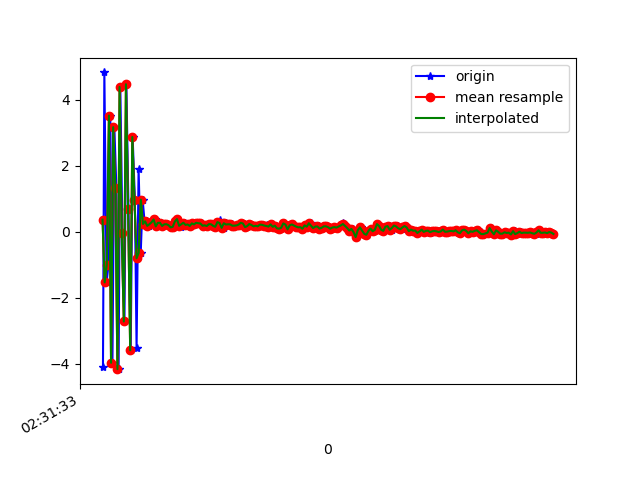

The data file committed next to this chart (first rows):
1617849094084, 544737650630902, -4.09649, -2.5770364, 1.2990303
1617849094097, 544737669861672, 4.825, -1.172, -1.451
1617849094118, 544737689092442, -1.537, -1.698, 10.26
1617849094136, 544737708323212, -1.005, -1.785, -5.977
1617849094153, 544737727553982, 3.518, -0.8884, 8.606
1617849094173, 544737746784752, -3.973, -2.302, 2.538
1617849094191, 544737766015522, 3.166, -1.22, -3.829
1617849094210, 544737785246292, 1.333, -1.24, 11.03
1617849094231, 544737804477062, -4.166, -2.259, -1.067
1617849094247, 544737823707832, 4.384, -1.064, -1.67
1617849094267, 544737842938602, -0.05546, -1.702, 11.17
1617849094286, 544737862169372, -2.721, -2.431, -2.473
1617849094304, 544737881400142, 4.467, -1.131, -0.7766
1617849094324, 544737900630912, 0.6818, -1.549, 11.02
1617849094345, 544737919861682, -3.593, -2.359, -1.019
1617849094363, 544737939092452, 2.87, -1.225, -2.438
1617849094384, 544737958323222, 0.9708, -1.36, 10.96
1617849094400, 544737977553992, -3.512, -2.382, 0.9569
1617849094419, 544737996784762, 1.9, -1.503, -4.163
1617849094439, 544738016015532, -0.6428, -1.718, -1.662
1617849094457, 544738035246302, 0.9692, -1.573, 4.523
1617849094477, 544738054477072, 0.2338, -1.693, 2.839
1617849094497, 544738073707842, 0.3127, -1.58, 2.929
1617849094515, 544738092938612, 0.176, -1.593, 2.813
1617849094534, 544738112169382, 0.2238, -1.598, 2.962
1617849094552, 544738131400152, 0.2803, -1.545, 2.947
1617849094570, 544738150630922, 0.3695, -1.504, 2.887
1617849094591, 544738169861692, 0.1602, -1.485, 2.822
1617849094611, 544738189092462, 0.2675, -1.447, 2.84
1617849094629, 544738208323232, 0.2691, -1.425, 2.776
1617849094647, 544738227554002, 0.1725, -1.462, 2.786
1617849094667, 544738246784772, 0.2221, -1.392, 2.763
1617849094686, 544738266015542, 0.2257, -1.346, 2.736
1617849094706, 544738285246312, 0.1978, -1.361, 2.739
1617849094724, 544738304477082, 0.1298, -1.299, 2.737
1617849094742, 544738323707852, 0.1464, -1.29, 2.751
1617849094762, 544738342938622, 0.3093, -1.235, 2.775
1617849094784, 544738362169392, 0.3806, -1.268, 2.766
1617849094800, 544738381400162, 0.2051, -1.358, 2.727
1617849094819, 544738400630932, 0.1504, -1.324, 2.75
1617849094838, 544738419861702, 0.2251, -1.304, 2.768
1617849094859, 544738439092472, 0.2706, -1.307, 2.703
1617849094875, 544738458323242, 0.206, -1.235, 2.62
1617849094895, 544738477554012, 0.2178, -1.281, 2.65
1617849094914, 544738496784782, 0.1738, -1.325, 2.615
1617849094932, 544738516015552, 0.2515, -1.338, 2.631
1617849094952, 544738535246322, 0.2194, -1.265, 2.589
1617849094971, 544738554477092, 0.269, -1.2, 2.542
1617849094991, 544738573707862, 0.2566, -1.187, 2.576
1617849095009, 544738592938632, 0.2484, -1.215, 2.539
1617849095028, 544738612169402, 0.1805, -1.202, 2.556
1617849095048, 544738631400172, 0.1917, -1.146, 2.461
1617849095067, 544738650630942, 0.1717, -1.14, 2.466
1617849095086, 544738669861712, 0.2279, -1.162, 2.483
1617849095105, 544738689092482, 0.224, -1.139, 2.519
1617849095124, 544738708323252, 0.177, -1.116, 2.409
1617849095143, 544738727554022, 0.1472, -1.154, 2.469
1617849095161, 544738746784792, 0.2901, -1.085, 2.589
1617849095182, 544738766015562, 0.3578, -1.04, 2.484
1617849095197, 544738785246332, 0.162, -1.053, 2.439
1617849095219, 544738804477102, 0.1155, -1.053, 2.449
... 161 more rows
